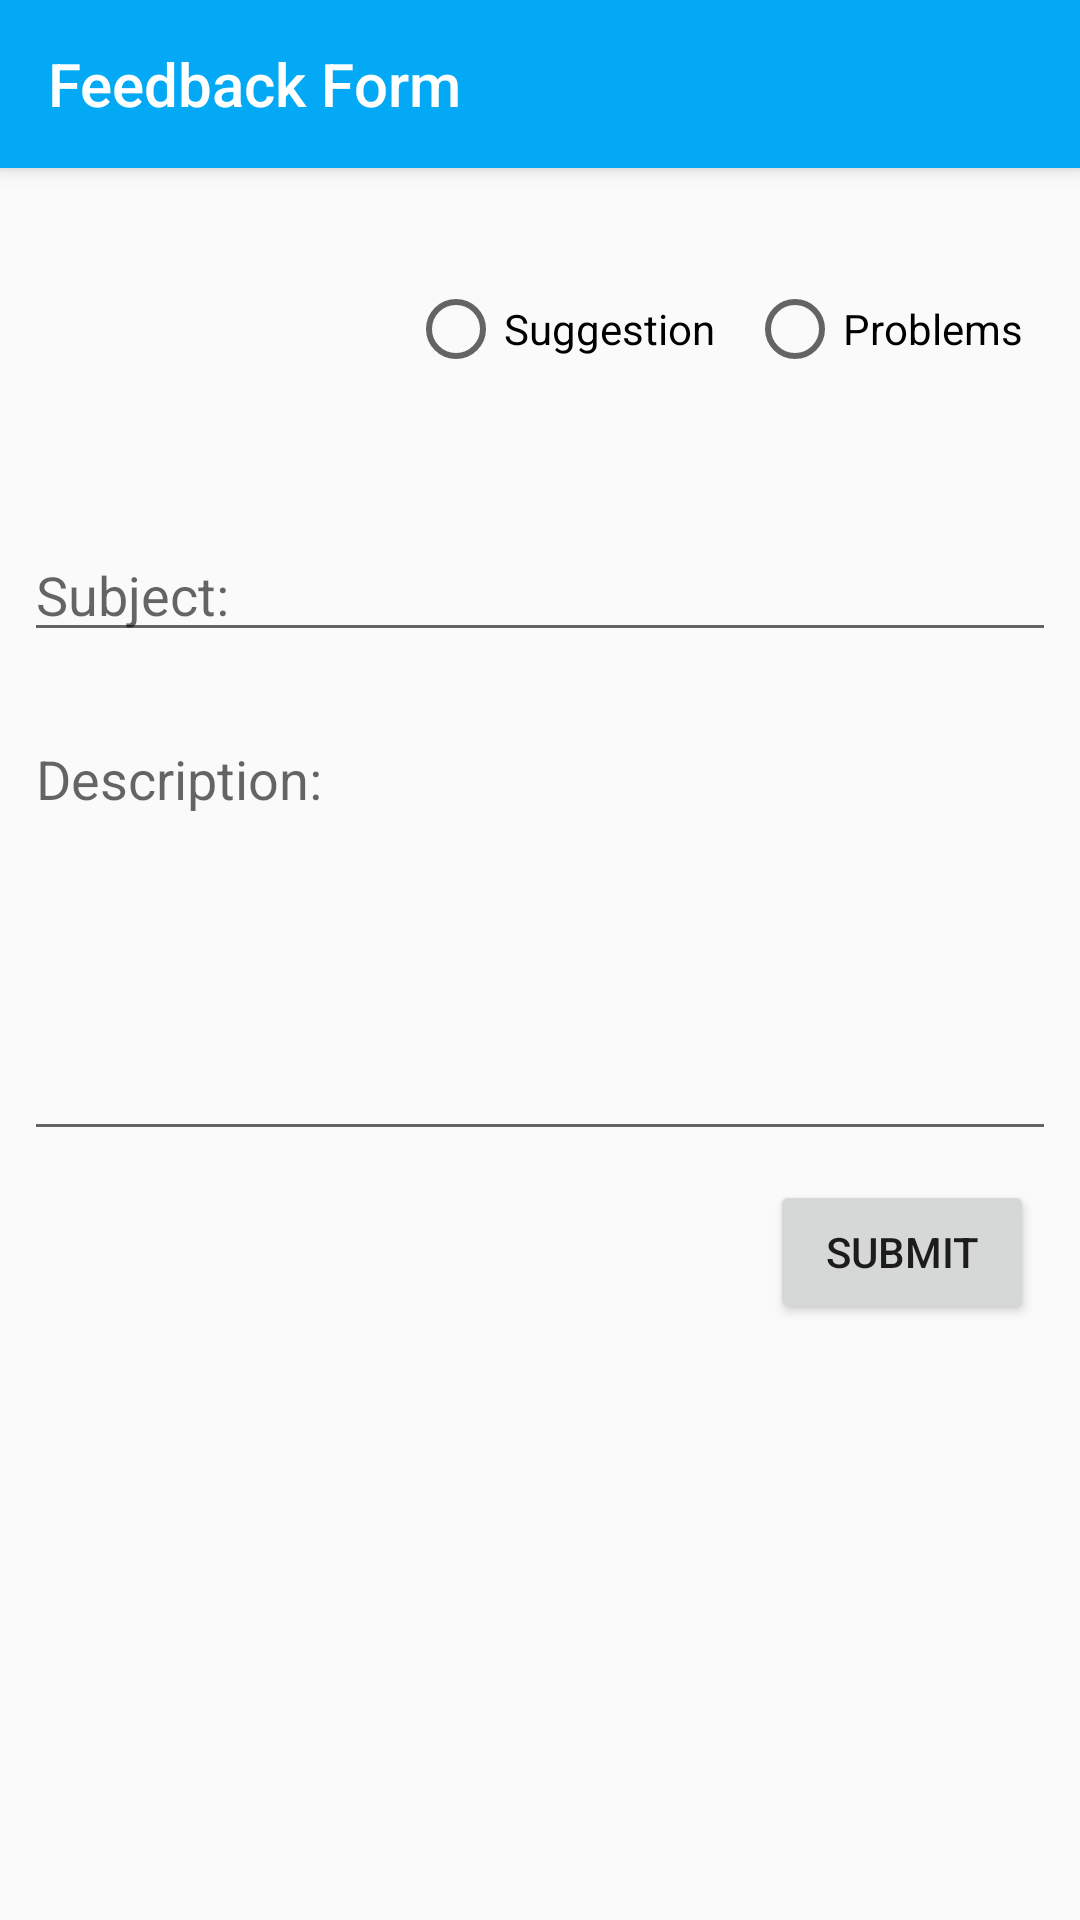

Here is an Android app screen rendered from its layout file. Give the layout XML and the strings, colors and styles it references.
<!-- AndroidManifest.xml: application theme AppTheme -->
<!-- res/layout/activity_add_feedback2.xml -->
<?xml version="1.0" encoding="utf-8"?>
<android.support.design.widget.CoordinatorLayout xmlns:android="http://schemas.android.com/apk/res/android"
    xmlns:app="http://schemas.android.com/apk/res-auto"
    xmlns:tools="http://schemas.android.com/tools"
    android:layout_width="match_parent"
    android:layout_height="match_parent"
    tools:context=".AddFeedbackActivity">

    <android.support.design.widget.AppBarLayout
        android:layout_width="match_parent"
        android:layout_height="wrap_content"
        android:theme="@style/AppTheme.AppBarOverlay">

        <android.support.v7.widget.Toolbar
            android:id="@+id/toolbar"
            android:layout_width="match_parent"
            android:layout_height="?attr/actionBarSize"
            android:background="?attr/colorPrimary"
            app:popupTheme="@style/AppTheme.PopupOverlay"
            app:title="Feedback Form"/>

    </android.support.design.widget.AppBarLayout>

    <include layout="@layout/content_add_feedback" />

</android.support.design.widget.CoordinatorLayout>
<!-- res/layout/content_add_feedback.xml (included above) -->
<?xml version="1.0" encoding="utf-8"?>
<android.support.constraint.ConstraintLayout xmlns:android="http://schemas.android.com/apk/res/android"
    xmlns:app="http://schemas.android.com/apk/res-auto"
    xmlns:tools="http://schemas.android.com/tools"
    android:layout_width="match_parent"
    android:layout_height="match_parent"
    app:layout_behavior="@string/appbar_scrolling_view_behavior"
    tools:context=".AddFeedbackActivity"
    tools:showIn="@layout/activity_add_feedback2">
    <EditText
        android:id="@+id/editTextSubject"
        android:layout_width="0dp"
        android:layout_height="wrap_content"
        android:layout_marginStart="8dp"
        android:layout_marginLeft="8dp"
        android:layout_marginTop="120dp"
        android:layout_marginEnd="8dp"
        android:layout_marginRight="8dp"
        android:hint="@string/subject"
        android:inputType="text"
        app:layout_constraintEnd_toEndOf="parent"
        app:layout_constraintHorizontal_bias="1.0"
        app:layout_constraintStart_toStartOf="parent"
        app:layout_constraintTop_toTopOf="parent" />

    <EditText
        android:id="@+id/editTextDesc"
        android:layout_width="match_parent"
        android:layout_height="wrap_content"
        android:layout_marginStart="8dp"
        android:layout_marginLeft="8dp"
        android:layout_marginTop="20dp"
        android:layout_marginEnd="8dp"
        android:layout_marginRight="8dp"
        android:gravity="top|left"
        android:hint="@string/description"
        android:inputType="textMultiLine"
        android:lines="8"
        android:maxLines="10"
        android:minLines="6"
        android:scrollbars="vertical"
        app:layout_constraintEnd_toEndOf="parent"
        app:layout_constraintHorizontal_bias="1.0"
        app:layout_constraintStart_toStartOf="parent"
        app:layout_constraintTop_toBottomOf="@+id/editTextSubject" />

    <Button
        android:id="@+id/button"
        android:layout_width="wrap_content"
        android:layout_height="wrap_content"
        android:layout_marginStart="8dp"
        android:layout_marginLeft="8dp"
        android:layout_marginTop="8dp"
        android:layout_marginEnd="8dp"
        android:layout_marginRight="8dp"
        android:layout_marginBottom="6dp"
        android:onClick="saveRecord"
        android:text="@string/submit"
        app:layout_constraintBottom_toBottomOf="parent"
        app:layout_constraintEnd_toEndOf="parent"
        app:layout_constraintHorizontal_bias="0.971"
        app:layout_constraintStart_toStartOf="parent"
        app:layout_constraintTop_toBottomOf="@+id/editTextDesc"
        app:layout_constraintVertical_bias="0.009" />

    <RadioGroup
        android:id="@+id/radioGroupType"
        android:layout_width="216dp"
        android:layout_height="45dp"
        android:layout_gravity="right"
        android:layout_marginStart="8dp"
        android:layout_marginLeft="8dp"
        android:layout_marginTop="8dp"
        android:layout_marginEnd="8dp"
        android:layout_marginRight="8dp"
        android:layout_marginBottom="8dp"
        android:orientation="horizontal"
        app:layout_constraintBottom_toTopOf="@+id/editTextSubject"
        app:layout_constraintEnd_toEndOf="parent"
        app:layout_constraintHorizontal_bias="1.0"
        app:layout_constraintStart_toStartOf="parent"
        app:layout_constraintTop_toTopOf="parent">

        <RadioButton
            android:id="@+id/radioButton4"
            android:layout_width="wrap_content"
            android:layout_height="wrap_content"
            android:layout_weight="1"
            android:gravity="left|center"
            android:text="@string/suggestion" />

        <RadioButton
            android:id="@+id/radioButton3"
            android:layout_width="wrap_content"
            android:layout_height="wrap_content"
            android:layout_weight="1"
            android:gravity="left|center"
            android:text="@string/problem" />
    </RadioGroup>

</android.support.constraint.ConstraintLayout>
<!-- resources referenced by this layout -->
<resources>
  <string name="description">Description:</string>
  <string name="problem">Problems</string>
  <string name="subject">Subject:</string>
  <string name="submit">Submit</string>
  <string name="suggestion">Suggestion</string>
  <style name="AppTheme.AppBarOverlay" parent="ThemeOverlay.AppCompat.Dark.ActionBar" />
  <style name="AppTheme.PopupOverlay" parent="ThemeOverlay.AppCompat.Light" />
  <style name="AppTheme" parent="Theme.AppCompat.Light.NoActionBar">
          
          <item name="colorPrimary">@color/colorPrimary</item>
          <item name="colorPrimaryDark">@color/colorPrimaryDark</item>
          <item name="colorAccent">@color/colorAccent</item>
      </style>
  <color name="colorPrimary">#03A9F4</color>
  <color name="colorPrimaryDark">#0288d0</color>
  <color name="colorAccent">#ff4081</color>
</resources>
